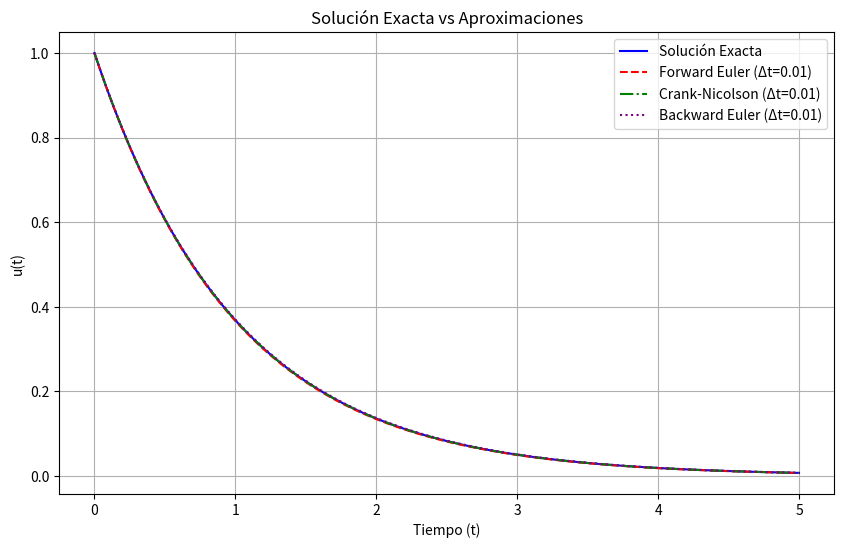
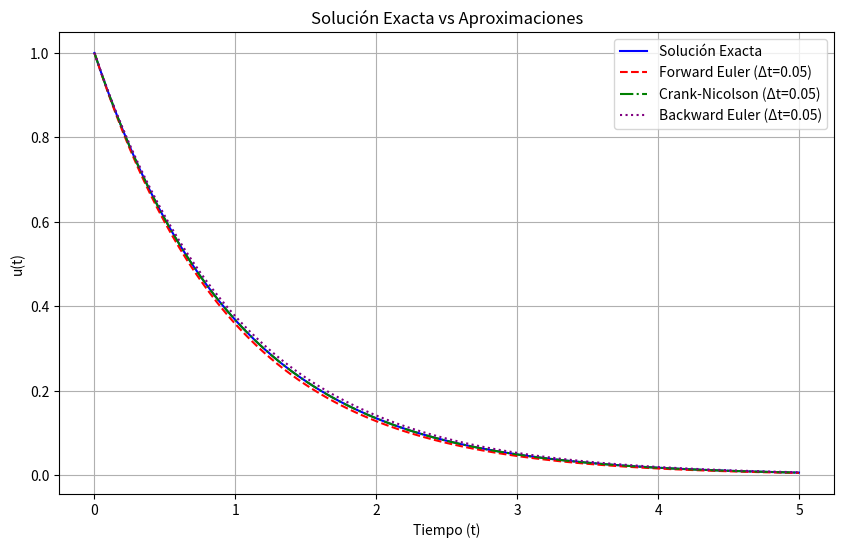
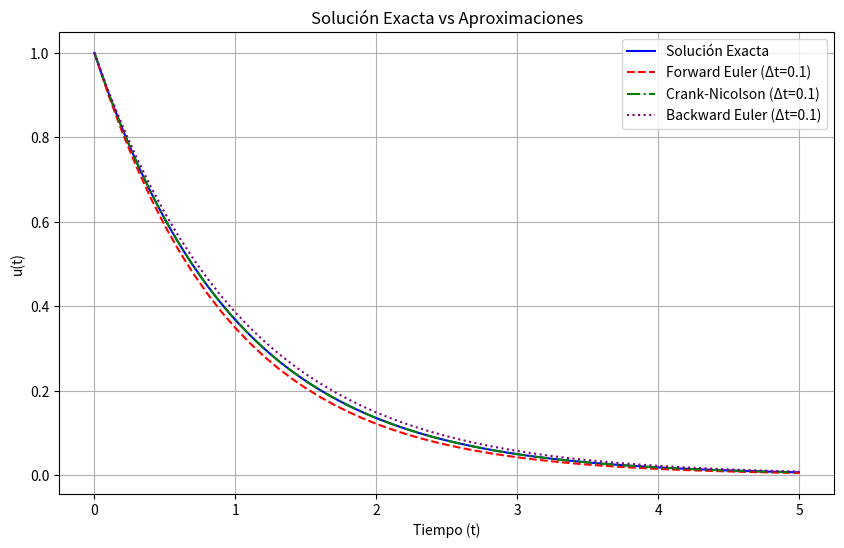
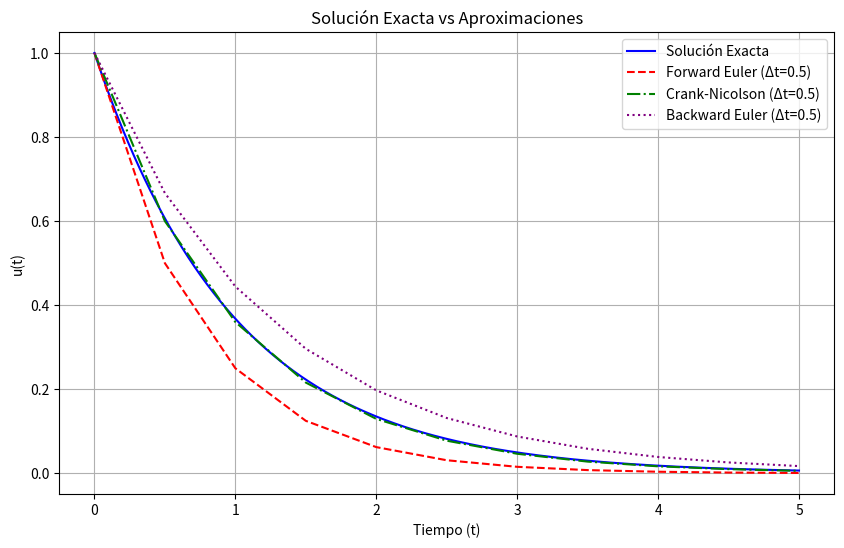
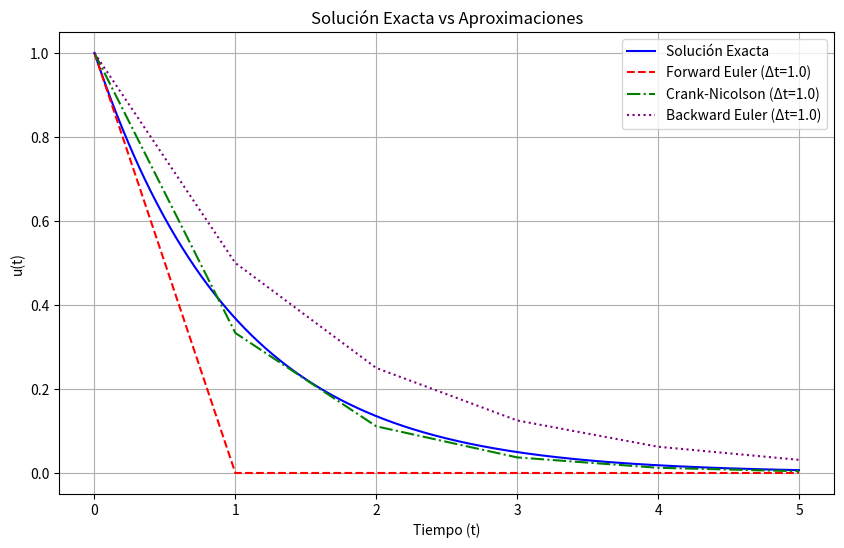
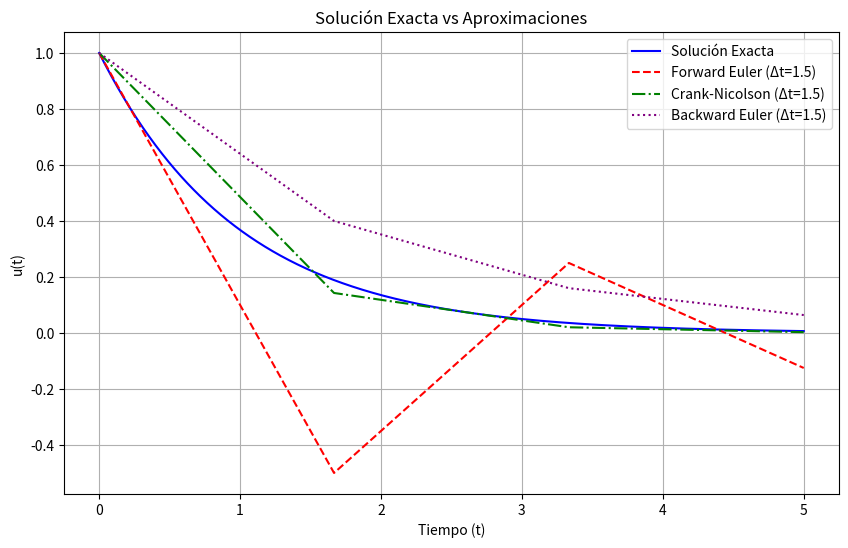
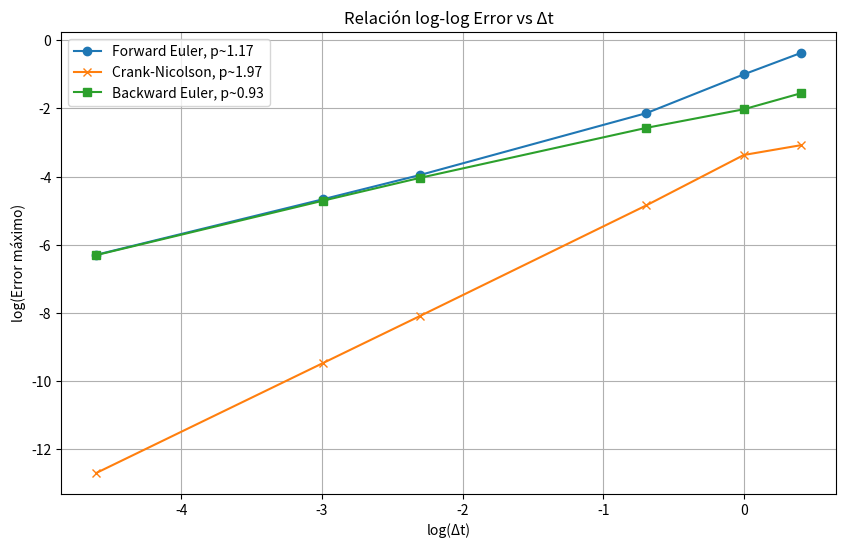

Reproduce these figures in Python, in order.
import numpy as np
import matplotlib.pyplot as plt

#Parámetros iniciales
a = 1       # Constante de decaimiento
I = 1       # Condición inicial
t_max = 5    # Tiempo máximo de simulación
dt_values = [0.01, 0.05, 0.1, 0.5, 1.0, 1.5]  # Diferentes Δt para probar

#Sln exacta
def exact_solution(t):
    return I * np.exp(-a * t)

#Métodos numéricos
def forward_euler(dt):
    n_steps = int(t_max / dt)
    u = np.zeros(n_steps + 1)
    u[0] = I
    for i in range(n_steps):
        u[i + 1] = u[i] - a * u[i] * dt
    t = np.linspace(0, t_max, n_steps + 1)
    return t, u

def crank_nicolson(dt):
    n_steps = int(t_max / dt)
    u = np.zeros(n_steps + 1)
    u[0] = I
    for i in range(n_steps):
        u[i + 1] = (1 - a * dt / 2) / (1 + a * dt / 2) * u[i]
    t = np.linspace(0, t_max, n_steps + 1)
    return t, u

def backward_euler(dt):
    n_steps = int(t_max / dt)
    u = np.zeros(n_steps + 1)
    u[0] = I
    for i in range(n_steps):
        u[i + 1] = u[i] / (1 + a * dt)
    t = np.linspace(0, t_max, n_steps + 1)
    return t, u

#Graficar soluciones exactas y aproximadas
def plot_comparison(dt_values):
    t_exact = np.linspace(0, t_max, 1000)
    u_exact = exact_solution(t_exact)

    for dt in dt_values:
        t_fe, u_fe = forward_euler(dt)
        t_cn, u_cn = crank_nicolson(dt)
        t_be, u_be = backward_euler(dt)

        plt.figure(figsize=(10,6))
        plt.plot(t_exact, u_exact, label='Solución Exacta', color='blue')
        plt.plot(t_fe, u_fe, '--', label=f'Forward Euler (Δt={dt})', color='red')
        plt.plot(t_cn, u_cn, '-.', label=f'Crank-Nicolson (Δt={dt})', color='green')
        plt.plot(t_be, u_be, ':', label=f'Backward Euler (Δt={dt})', color='purple')
        plt.xlabel('Tiempo (t)')
        plt.ylabel('u(t)')
        plt.title('Solución Exacta vs Aproximaciones')
        plt.grid(True)
        plt.legend()
        plt.show()

#Calcular errores máximos
def compute_errors(dt_values):
    errors_fe = []
    errors_cn = []
    errors_be = []

    for dt in dt_values:
        t_fe, u_fe = forward_euler(dt)
        t_cn, u_cn = crank_nicolson(dt)
        t_be, u_be = backward_euler(dt)

        errors_fe.append(np.max(np.abs(u_fe - exact_solution(t_fe))))
        errors_cn.append(np.max(np.abs(u_cn - exact_solution(t_cn))))
        errors_be.append(np.max(np.abs(u_be - exact_solution(t_be))))

    return np.array(errors_fe), np.array(errors_cn), np.array(errors_be)


#Graficar error máximo vs Δt
def plot_error(dt_values, errors_fe, errors_cn, errors_be):
    plt.figure(figsize=(10,6))
    plt.plot(dt_values, errors_fe, 'o-', label='Forward Euler')
    plt.plot(dt_values, errors_cn, 'x-', label='Crank-Nicolson')
    plt.plot(dt_values, errors_be, 's-', label='Backward Euler')
    plt.xlabel('Δt')
    plt.ylabel('Error máximo')
    plt.title('Error máximo vs Δt')
    plt.xscale('log')
    plt.yscale('log')
    plt.grid(True)
    plt.legend()
    plt.show()


# Graficar log-log del error y calcular pendiente
def plot_loglog_and_slope(dt_values, errors_fe, errors_cn, errors_be):
    log_dt = np.log(dt_values)
    log_errors_fe = np.log(errors_fe)
    log_errors_cn = np.log(errors_cn)
    log_errors_be = np.log(errors_be)

    # Ajuste lineal para obtener pendientes
    p_fe, _ = np.polyfit(log_dt, log_errors_fe, 1)
    p_cn, _ = np.polyfit(log_dt, log_errors_cn, 1)
    p_be, _ = np.polyfit(log_dt, log_errors_be, 1)

    print(f"Orden de convergencia aproximado:")
    print(f"Forward Euler: {p_fe:.2f}")
    print(f"Crank-Nicolson: {p_cn:.2f}")
    print(f"Backward Euler: {p_be:.2f}")

    plt.figure(figsize=(10,6))
    plt.plot(log_dt, log_errors_fe, 'o-', label=f'Forward Euler, p~{p_fe:.2f}')
    plt.plot(log_dt, log_errors_cn, 'x-', label=f'Crank-Nicolson, p~{p_cn:.2f}')
    plt.plot(log_dt, log_errors_be, 's-', label=f'Backward Euler, p~{p_be:.2f}')
    plt.xlabel('log(Δt)')
    plt.ylabel('log(Error máximo)')
    plt.title('Relación log-log Error vs Δt')
    plt.grid(True)
    plt.legend()
    plt.show()


# Main
# 1. Graficar soluciones
plot_comparison(dt_values)

# 2. Calcular errores
errors_fe, errors_cn, errors_be = compute_errors(dt_values)

# 3. Graficar log-log y obtener pendientes
plot_loglog_and_slope(dt_values, errors_fe, errors_cn, errors_be)
